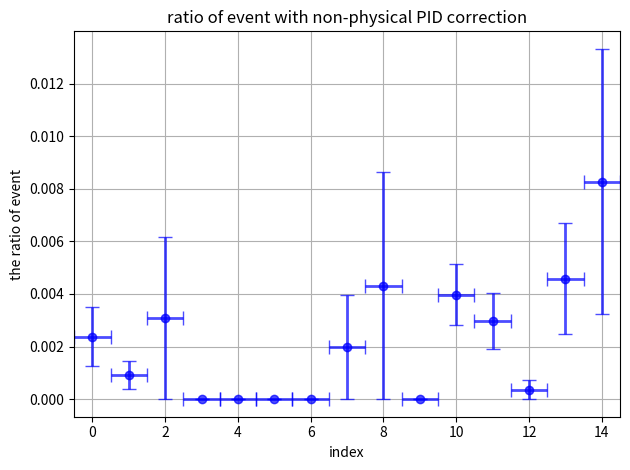

This chart was generated by the following Python code:
import matplotlib.pyplot as plt
import numpy as np

# Data
x = np.array([0, 1, 2, 3, 4, 5, 6, 7, 8, 9, 10, 11, 12, 13, 14])
x_error = np.array([0.500000, 0.500000, 0.500000, 0.500000, 0.500000, 0.500000, 0.500000, 0.500000, 0.500000, 0.500000, 0.500000, 0.500000, 0.500000, 0.500000, 0.500000])
y1 = np.array([0.002371, 0.000924, 0.003084, 0.000000, 0.000000, 0.000000, 0.000000, 0.001973, 0.004319, 0.000000, 0.003971, 0.002977, 0.000360, 0.004579, 0.008279])  # data
y1_error = np.array([0.001123, 0.000537, 0.003089, 0.000000, 0.000000, 0.000000, 0.000000, 0.001975, 0.004324, 0.000000, 0.001169, 0.001070, 0.000360, 0.002116, 0.005053])

# Define an offset for x-values
offset = 0.0

# Plotting the histograms as points with offset and x-error bars
plt.errorbar(x, y1, xerr=x_error, yerr=y1_error, fmt='bo', label='', capsize=5, elinewidth=2, alpha=0.7)

plt.title(r'ratio of event with non-physical PID correction')
plt.xlabel(r'index')
plt.ylabel('the ratio of event')

# Adding a grid
plt.grid(True)

# Setting x-axis limits
plt.xlim(-0.5, 14.5)

plt.tight_layout()
plt.show()
